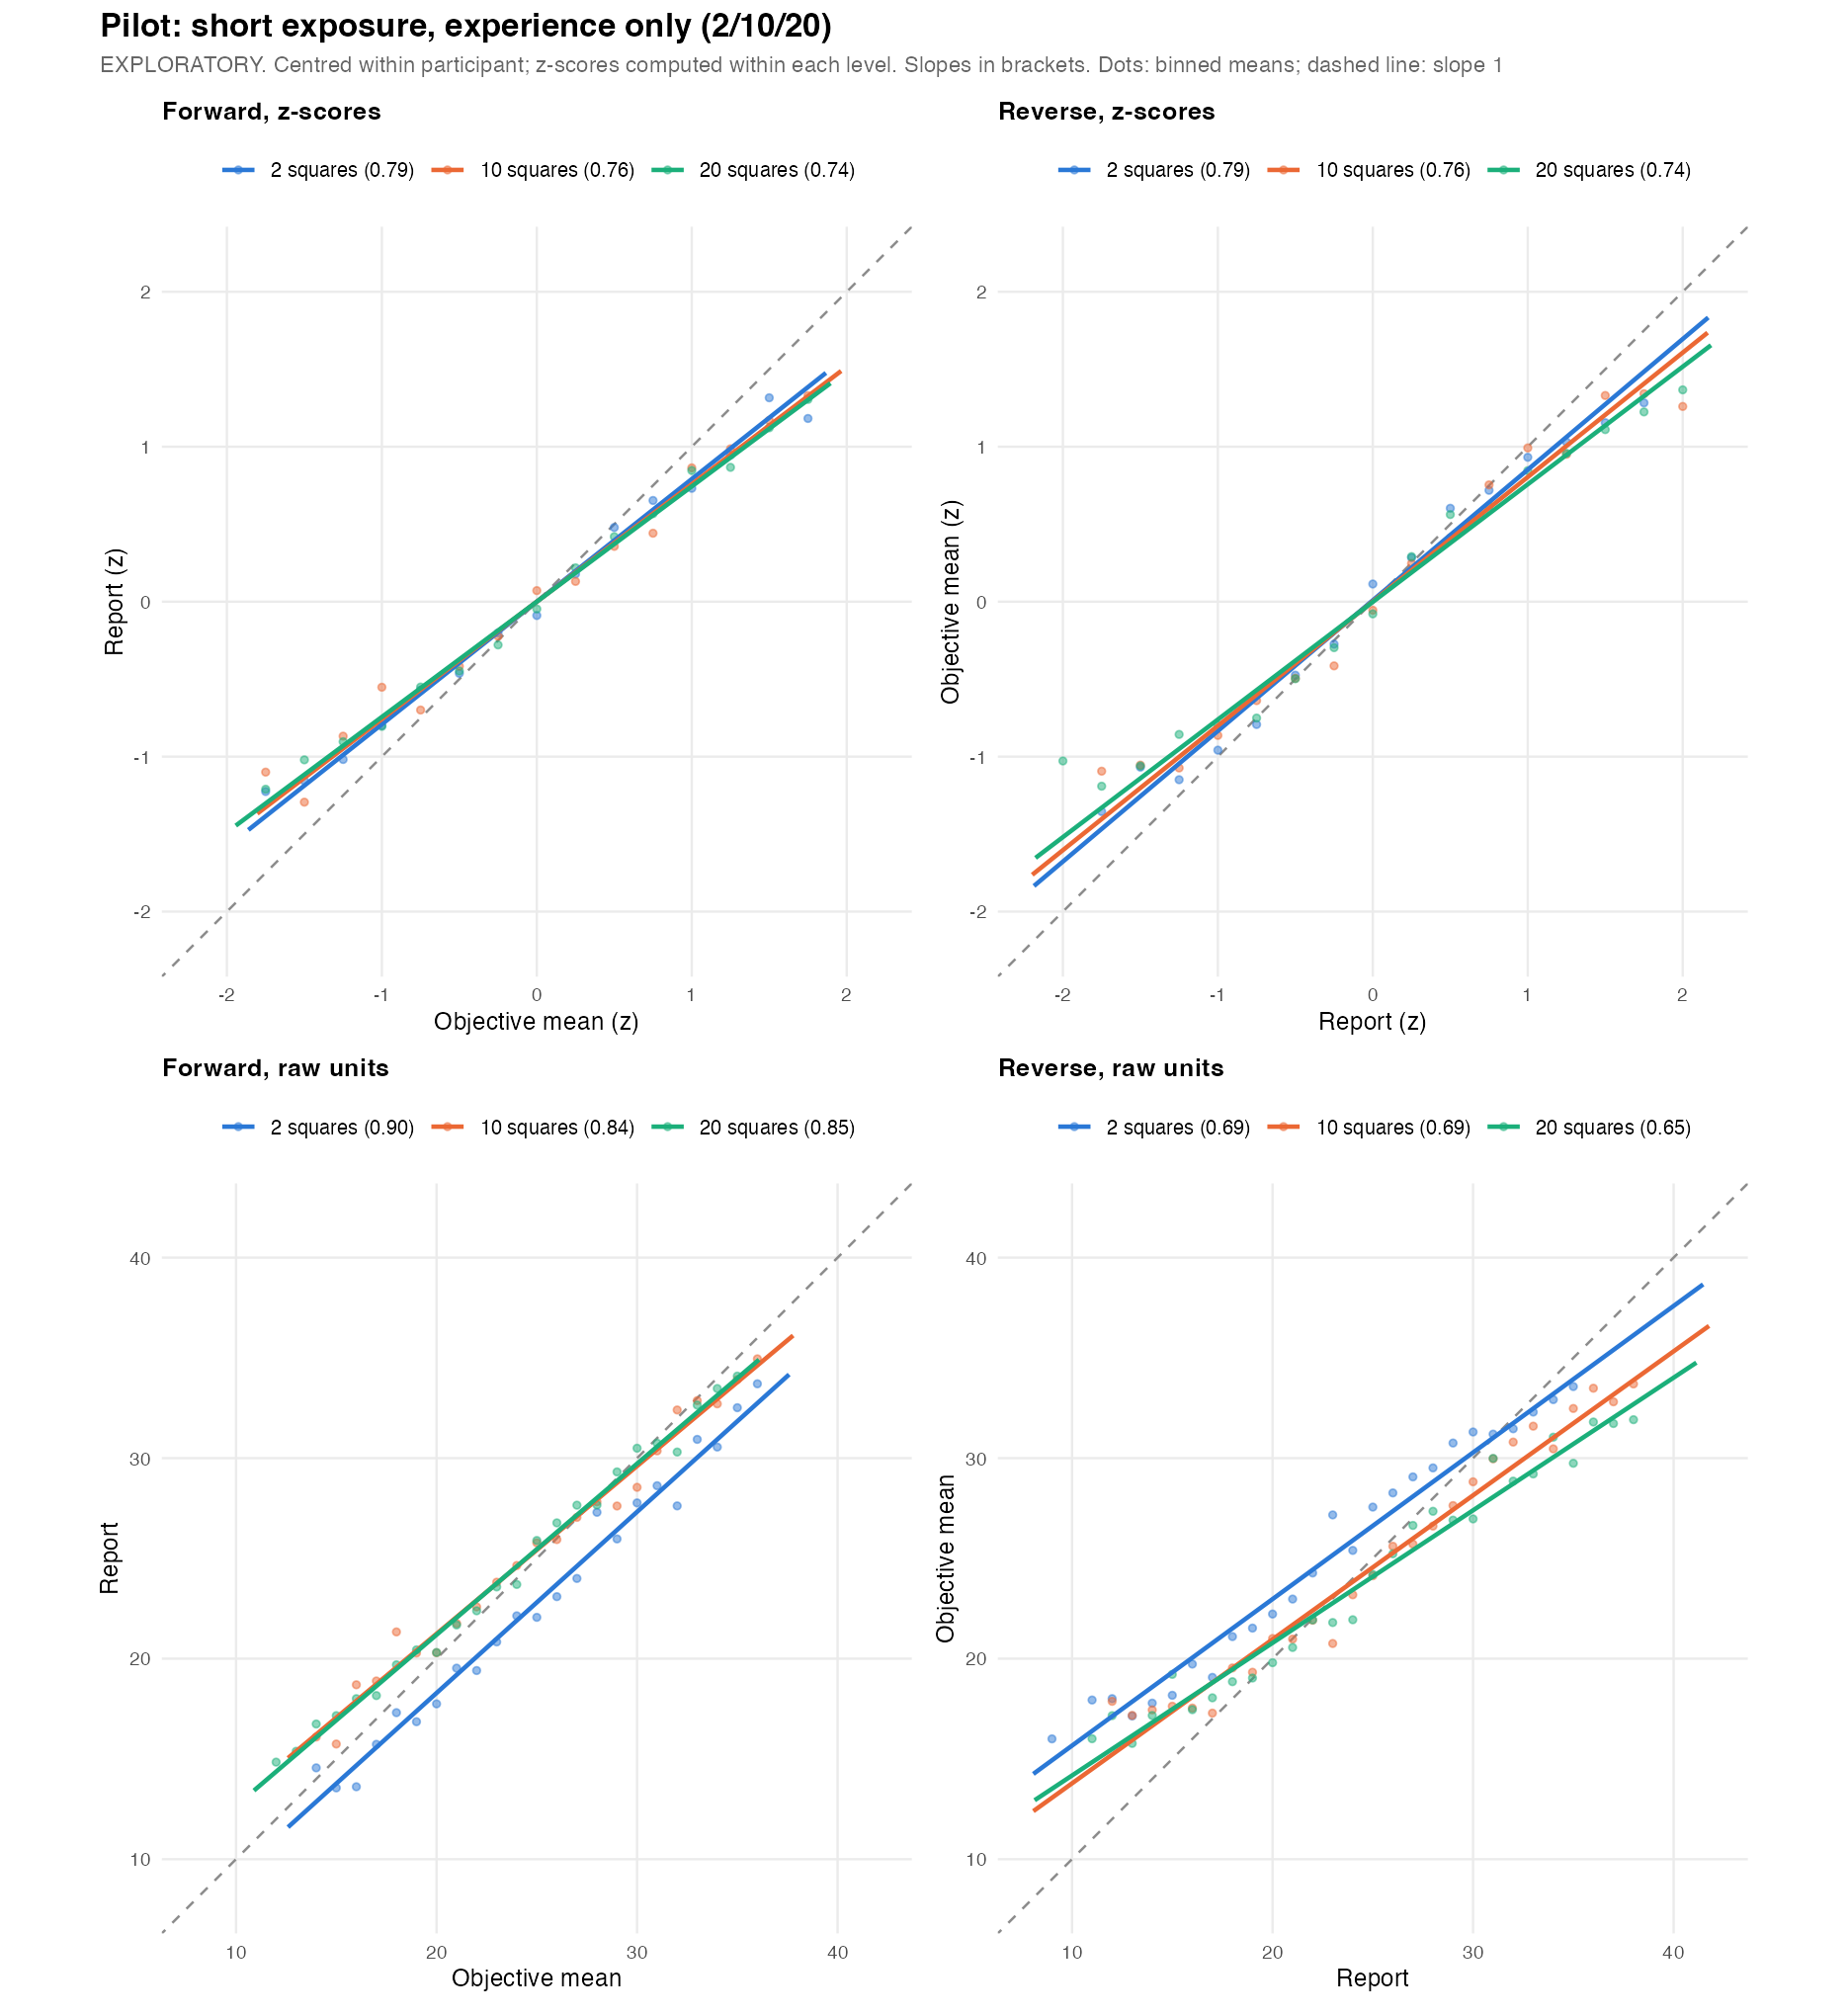

Values plotted in this chart, from the file beside it:
experiment, level, n_trials, r, sd_true, sd_report, z_forward, z_reverse, raw_forward, raw_reverse
short_exposure, 2 squares, 1144, 0.7913, 6.704, 7.654, 0.7913, 0.7913, 0.9034, 0.6931
short_exposure, 10 squares, 1148, 0.758, 6.685, 7.377, 0.758, 0.758, 0.8365, 0.6869
short_exposure, 20 squares, 1139, 0.7439, 6.563, 7.526, 0.7439, 0.7439, 0.8531, 0.6487
